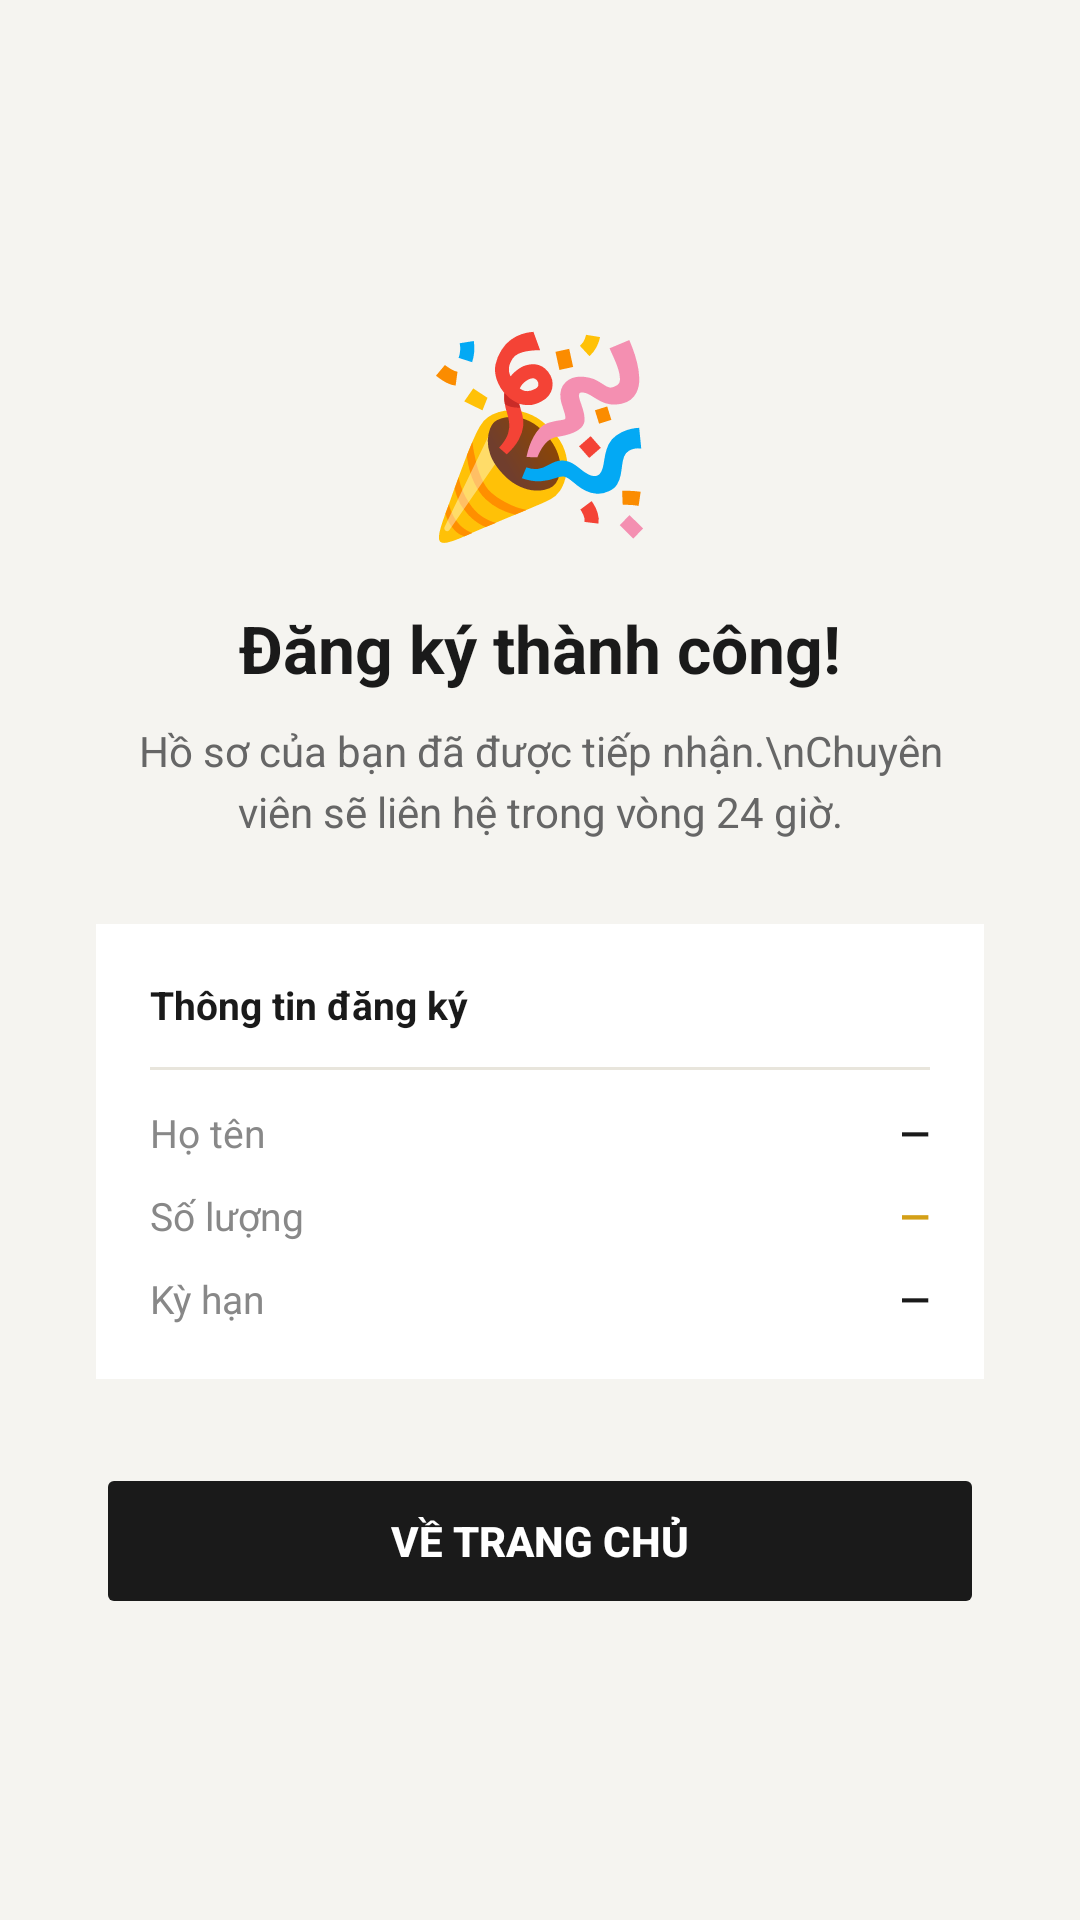

This screen was rendered from an Android layout file. Write that file and the resources it references.
<!-- AndroidManifest.xml: application theme Theme.ProjectHK2 -->
<!-- res/layout/fragment_dang_ky_thanh_cong.xml -->
<?xml version="1.0" encoding="utf-8"?>
<LinearLayout xmlns:android="http://schemas.android.com/apk/res/android"
    android:orientation="vertical"
    android:layout_width="match_parent"
    android:layout_height="match_parent"
    android:background="#F5F4F0"
    android:gravity="center"
    android:padding="32dp">

    
    <TextView
        android:text="🎉"
        android:textSize="64sp"
        android:gravity="center"
        android:layout_marginBottom="16dp"
        android:layout_width="wrap_content"
        android:layout_height="wrap_content"/>

    
    <TextView
        android:text="Đăng ký thành công!"
        android:textSize="22sp"
        android:textStyle="bold"
        android:textColor="#1A1A1A"
        android:gravity="center"
        android:layout_marginBottom="10dp"
        android:layout_width="wrap_content"
        android:layout_height="wrap_content"/>

    
    <TextView
        android:text="Hồ sơ của bạn đã được tiếp nhận.\nChuyên viên sẽ liên hệ trong vòng 24 giờ."
        android:textSize="14sp"
        android:textColor="#666666"
        android:gravity="center"
        android:lineSpacingExtra="4dp"
        android:layout_marginBottom="28dp"
        android:layout_width="wrap_content"
        android:layout_height="wrap_content"/>

    
    <LinearLayout
        android:layout_width="match_parent"
        android:layout_height="wrap_content"
        android:background="#FFFFFF"
        android:padding="18dp"
        android:orientation="vertical"
        android:layout_marginBottom="28dp">

        <TextView
            android:text="Thông tin đăng ký"
            android:textSize="13sp"
            android:textStyle="bold"
            android:textColor="#1A1A1A"
            android:layout_marginBottom="12dp"
            android:layout_width="wrap_content"
            android:layout_height="wrap_content"/>

        <View android:layout_width="match_parent" android:layout_height="1dp"
            android:background="#E8E5DC" android:layout_marginBottom="12dp"/>

        
        <LinearLayout android:layout_width="match_parent" android:layout_height="wrap_content"
            android:orientation="horizontal" android:layout_marginBottom="10dp">
            <TextView android:text="Họ tên" android:textSize="13sp" android:textColor="#888888"
                android:layout_width="0dp" android:layout_height="wrap_content"
                android:layout_weight="1"/>
            <TextView android:id="@+id/tvSummaryHoTen" android:text="—"
                android:textSize="13sp" android:textStyle="bold" android:textColor="#1A1A1A"
                android:layout_width="wrap_content" android:layout_height="wrap_content"/>
        </LinearLayout>

        
        <LinearLayout android:layout_width="match_parent" android:layout_height="wrap_content"
            android:orientation="horizontal" android:layout_marginBottom="10dp">
            <TextView android:text="Số lượng" android:textSize="13sp" android:textColor="#888888"
                android:layout_width="0dp" android:layout_height="wrap_content"
                android:layout_weight="1"/>
            <TextView android:id="@+id/tvSummarySoLuong" android:text="—"
                android:textSize="13sp" android:textStyle="bold" android:textColor="#D4A017"
                android:layout_width="wrap_content" android:layout_height="wrap_content"/>
        </LinearLayout>

        
        <LinearLayout android:layout_width="match_parent" android:layout_height="wrap_content"
            android:orientation="horizontal">
            <TextView android:text="Kỳ hạn" android:textSize="13sp" android:textColor="#888888"
                android:layout_width="0dp" android:layout_height="wrap_content"
                android:layout_weight="1"/>
            <TextView android:id="@+id/tvSummaryKyHan" android:text="—"
                android:textSize="13sp" android:textStyle="bold" android:textColor="#1A1A1A"
                android:layout_width="wrap_content" android:layout_height="wrap_content"/>
        </LinearLayout>
    </LinearLayout>

    
    <Button
        android:id="@+id/btnVeTrangChu"
        android:layout_width="match_parent"
        android:layout_height="52dp"
        android:text="VỀ TRANG CHỦ"
        android:textColor="#FFFFFF"
        android:textStyle="bold"
        android:textSize="14sp"
        android:backgroundTint="#1A1A1A"
        android:stateListAnimator="@null"/>

</LinearLayout>
<!-- resources referenced by this layout -->
<resources>
  <style name="Theme.ProjectHK2" parent="Base.Theme.ProjectHK2" />
  <style name="Base.Theme.ProjectHK2" parent="Theme.Material3.DayNight.NoActionBar">
          
          
      </style>
</resources>
